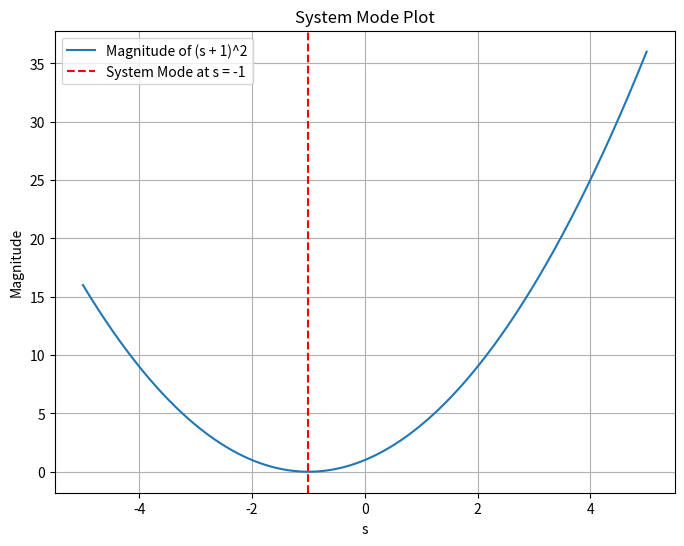

The script that saved this image:
import numpy as np
import matplotlib.pyplot as plt

# Define the characteristic polynomial (s + 1)^2
def characteristic_polynomial(s):
    return (s + 1)**2

# Generate a range of s values
s_values = np.linspace(-5, 5, 1000)

# Calculate the magnitude of the characteristic polynomial for each s value
magnitude = np.abs(characteristic_polynomial(s_values))

# Plot the system mode
plt.figure(figsize=(8, 6))
plt.plot(s_values, magnitude, label='Magnitude of (s + 1)^2')
plt.axvline(x=-1, color='red', linestyle='--', label='System Mode at s = -1')
plt.xlabel('s')
plt.ylabel('Magnitude')
plt.title('System Mode Plot')
plt.legend()
plt.grid(True)
plt.show()